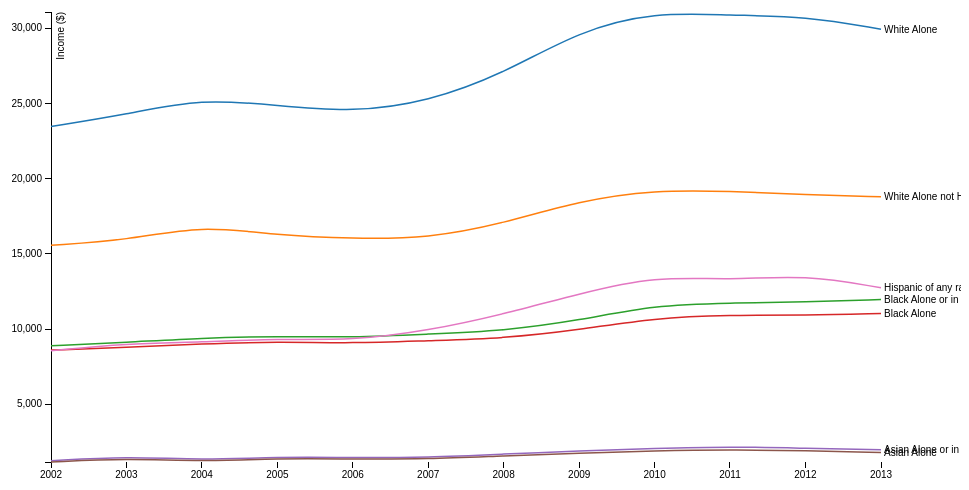
D3 v3 page, settled after 360 driven frames (6 s of simulated time); the page loaded 1 data file(s).



// http://bl.ocks.org/mbostock/3884955

var margin = {top: 20, right: 80, bottom: 30, left: 50},
    width = 960 - margin.left - margin.right,
    height = 500 - margin.top - margin.bottom;

var parseDate = d3.time.format("%Y").parse;

var x = d3.time.scale()
    .range([0, width]);

var y = d3.scale.linear()
    .range([height, 0]);

var color = d3.scale.category10();

var xAxis = d3.svg.axis()
    .scale(x)
    .orient("bottom");

var yAxis = d3.svg.axis()
    .scale(y)
    .orient("left");

var line = d3.svg.line()
    .interpolate("basis")
    .x(function(d) { return x(d.Year); })
    .y(function(d) { return y(d.income); });

var svg = d3.select("body").append("svg")
    .attr("width", width + margin.left + margin.right)
    .attr("height", height + margin.top + margin.bottom)
  .append("g")
    .attr("transform", "translate(" + margin.left + "," + margin.top + ")");

d3.csv("data/hstpov14.csv", function(error, data) {
  if (error) throw error;

  color.domain(d3.keys(data[0]).filter(function(key) { return key !== "Year"; }));

  data.forEach(function(d) {
    d.Year = parseDate(d.Year);
  });

  var races = color.domain().map(function(name) {
    return {
      name: name,
      values: data.map(function(d) {
        return {Year: d.Year, income: +d[name]};
      })
    };
  });

  x.domain(d3.extent(data, function(d) { return d.Year; }));

  y.domain([
    d3.min(races, function(c) { return d3.min(c.values, function(v) { return v.income; }); }),
    d3.max(races, function(c) { return d3.max(c.values, function(v) { return v.income; }); })
  ]);

  svg.append("g")
      .attr("class", "x axis")
      .attr("transform", "translate(0," + height + ")")
      .call(xAxis);

  svg.append("g")
      .attr("class", "y axis")
      .call(yAxis)
    .append("text")
      .attr("transform", "rotate(-90)")
      .attr("y", 6)
      .attr("dy", ".71em")
      .style("text-anchor", "end")
      .text("Income ($)");

  

  var race = svg.selectAll(".race")
      .data(races)
     .enter().append("g")
      .attr("class", "race");

  race.append("path")
      .attr("class", "line")
      .attr("d", function(d) { return line(d.values); })
      .style("stroke", function(d) { return color(d.name); });


  race.append("text")
      .datum(function(d) { return {name: d.name, value: d.values[0]}; })
      .attr("transform", function(d) { return "translate(" + x(d.value.Year) + "," + y(d.value.income) + ")"; })
      .attr("x", 3)
      .attr("dy", ".35em")
      .text(function(d) { return d.name; });
});



// .attr("x", 800)
// .attr("dy", ".45em")


### data: data/hstpov14.csv, 665 bytes — head not shown